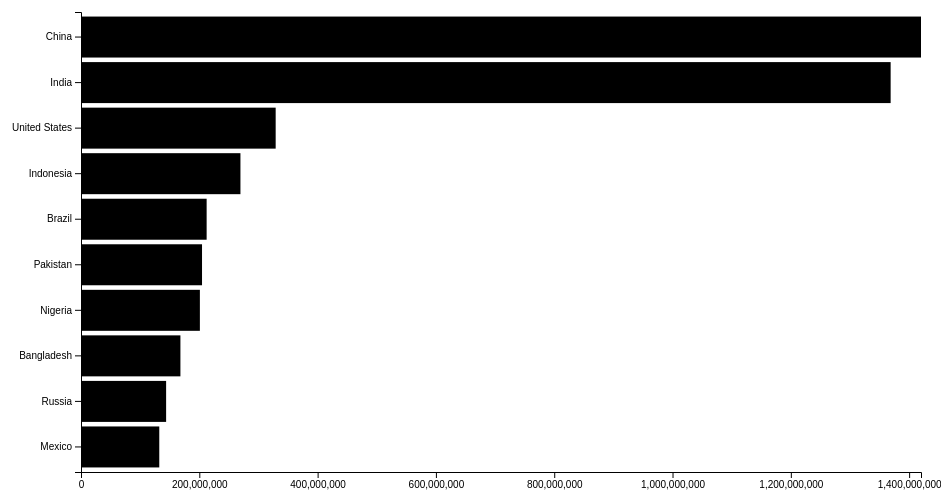
D3 v5 page, settled after 360 driven frames (6 s of simulated time); the page loaded 1 data file(s).


// ── barChart.js

function whenLoaded(){

    const svg = d3.select('svg');

    const width = +svg.attr('width');
    const height = +svg.attr('height');

    const render = data => {
        const xValue = d => d.population
        const yValue = d => d.country
        const margin = {top:20,right:20,bottom:20,left:100}
        const innerWidth = width - margin.left - margin.right;
        const innerHeight= height - margin.top - margin.bottom;

        const xScale = d3.scaleLinear()
        .domain([0,d3.max(data,xValue)])
        .range([0,innerWidth]);

        
        const yScale = d3.scaleBand()
        .domain(data.map(yValue))
        .range([0,innerHeight])
        .padding(0.1);
        

        const g = svg.append('g')
        .attr('transform',`translate(${margin.left},${margin.top})`)

        g.append('g').call(d3.axisLeft(yScale));
        g.append('g').call(d3.axisBottom(xScale))
        .attr('transform',`translate(0,${innerHeight})`);

        g.selectAll('rect').data(data)
        .enter()
        .append('rect')
        .attr('y',d => yScale(yValue(d)))
        .attr('width',d => xScale(xValue(d)))
        .attr('height',yScale.bandwidth())


        console.log(data)
    };

    d3.csv('population.csv').then(data => {
        data.forEach(d => {
            d.population = +d.population;
        });
        render(data);
    })
}

window.onload = whenLoaded;


### data: population.csv
country, population
China, 1420062022
India, 1368737513
United States, 329093110
Indonesia, 269536482
Brazil, 212392717
Pakistan, 204596442
Nigeria, 200962417
Bangladesh, 168065920
Russia, 143895551
Mexico, 132328035